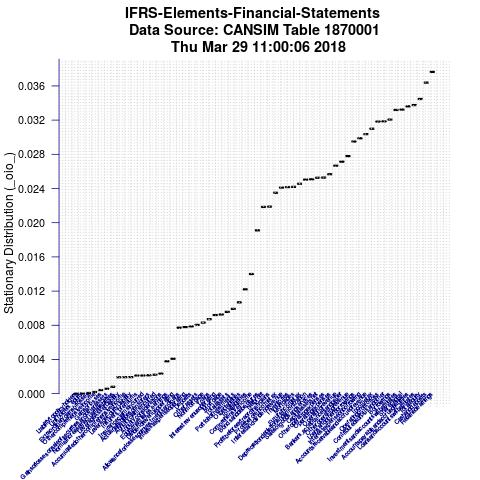

Values plotted in this chart, from the file beside it:
Item, IteminPlot, StationaryDistributionValue
Retained earnings (x 1,000,000), Retainedearnings, 0.03764
Cash and deposits (x 1,000,000), Cashanddeposits, 0.03639
Total, equity (x 1,000,000), Totalequity, 0.03447
Loans and accounts with affiliates (x 1,…, Loansandaccountswithaffiliates, 0.03376
Accounts payable and accrued liabilities…, Accountspayableandaccruedliabilities, 0.03362
Share capital (x 1,000,000), Sharecapital, 0.03324
Investments and accounts with affiliates…, Investmentsandaccountswithaffiliates, 0.03319
Borrowings (x 1,000,000), Borrowings, 0.03206
Contributed surplus and other (x 1,000,0…, Contributedsurplusandother, 0.03186
Operating profit or loss (x 1,000,000), Operatingprofitorloss, 0.03183
Income tax (x 1,000,000), Incometax, 0.031
Accounts receivable and accrued revenue …, Accountsreceivableandaccruedrevenue, 0.03036
Interest expense on borrowing (x 1,000,0…, Interestexpenseonborrowing, 0.02988
Loans and other borrowings (x 1,000,000), Loansandotherborrowings, 0.0295
Other operating revenue (x 1,000,000), Otheroperatingrevenue, 0.02779
Bankers' acceptances and paper (x 1,000,…, Bankers'acceptancesandpaper, 0.02714
Operating revenue (x 1,000,000), Operatingrevenue, 0.02667
Operating expenses (x 1,000,000), Operatingexpenses, 0.02567
Other operating expenses (x 1,000,000), Otheroperatingexpenses, 0.02527
Capital assets, net (x 1,000,000), Capitalassetsnet, 0.02526
Sales of goods and services (x 1,000,000…, Salesofgoodsandservices, 0.02508
Depreciation, depletion and amortization…, Depreciationdepletionandamortization, 0.02503
Future income tax (x 1,000,000), Futureincometax, 0.02456
Mortgages (x 1,000,000), Mortgages, 0.02419
Inventories (x 1,000,000), Inventories, 0.02417
Interest and dividend revenue (x 1,000,0…, Interestanddividendrevenue, 0.02411
Profit before income tax (x 1,000,000), Profitbeforeincometax, 0.0235
Profit before extraordinary gains (x 1,0…, Profitbeforeextraordinarygains, 0.02188
Net profit (x 1,000,000), Netprofit, 0.02184
Bonds and debentures (x 1,000,000), Bondsanddebentures, 0.01911
Comprehensive income (x 1,000,000), Comprehensiveincome, 0.014
Total liabilities (x 1,000,000), Totalliabilities, 0.0122
Other liabilities (x 1,000,000), Otherliabilities, 0.01068
Portfolio investments (x 1,000,000), Portfolioinvestments, 0.009921
Total assets (x 1,000,000), Totalassets, 0.009566
Mortgage (x 1,000,000), Mortgage, 0.009265
Interest revenue, operating (x 1,000,000…, Interestrevenueoperating, 0.009198
Loans (x 1,000,000), Loans, 0.008713
Non-mortgage (x 1,000,000), Nonmortgage, 0.008311
Other assets (x 1,000,000), Otherassets, 0.008038
Deposits (x 1,000,000), Deposits, 0.007872
Interest expense, operating (x 1,000,000…, Interestexpenseoperating, 0.007787
Allowance for losses on investments and …, Allowanceforlossesoninvestmentsandloans, 0.00771
Dividend revenue, operating (x 1,000,000…, Dividendrevenueoperating, 0.004084
Equity in affiliates' earnings (x 1,000,…, Equityinaffiliates'earnings, 0.003789
Annuity considerations (x 1,000,000), Annuityconsiderations, 0.002343
Annuity claims incurred (x 1,000,000), Annuityclaimsincurred, 0.002218
Actuarial liabilities of insurers (x 1,0…, Actuarialliabilitiesofinsurers, 0.002152
Insurance claims incurred (x 1,000,000), Insuranceclaimsincurred, 0.00213
Insurers' premiums (x 1,000,000), Insurers'premiums, 0.002125
LeverageEquityLiability, LeverageEquityLiability, 0.001933
Accumulated other comprehensive income (…, Accumulatedothercomprehensiveincome, 0.001921
LeverageAssetLiability, LeverageAssetLiability, 0.001914
Normal increase in actuarial liabilities…, Normalincreaseinactuarialliabilities, 0.0008022
Gains or losses on sale of securities an…, Gainsorlossesonsaleofsecuritiesandothera…, 0.0005727
Gains or losses (x 1,000,000), Gainsorlosses, 0.0004193
Other comprehensive income (x 1,000,000), Othercomprehensiveincome, 0.0001955
Extraordinary gains or losses (x 1,000,0…, Extraordinarygainsorlosses, 7.89563298274261e-05
Liability to policyholders (x 1,000,000), Liabilitytopolicyholders, 0
Unitholders' equity (x 1,000,000), Unitholders'equity, 0
